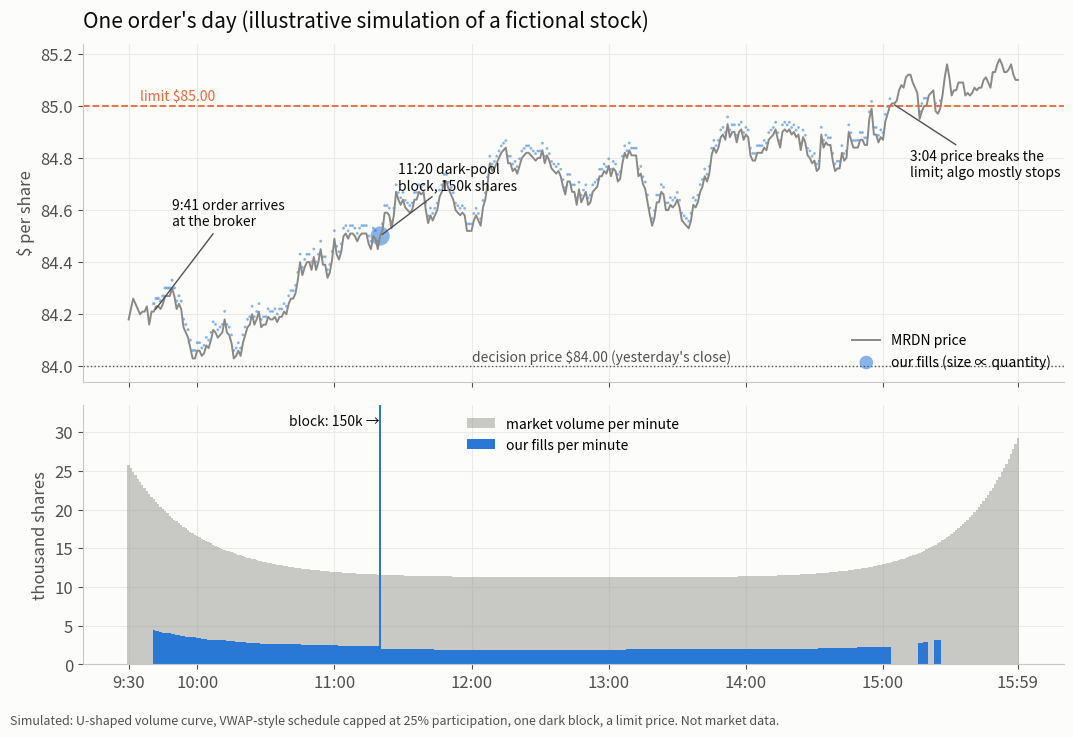
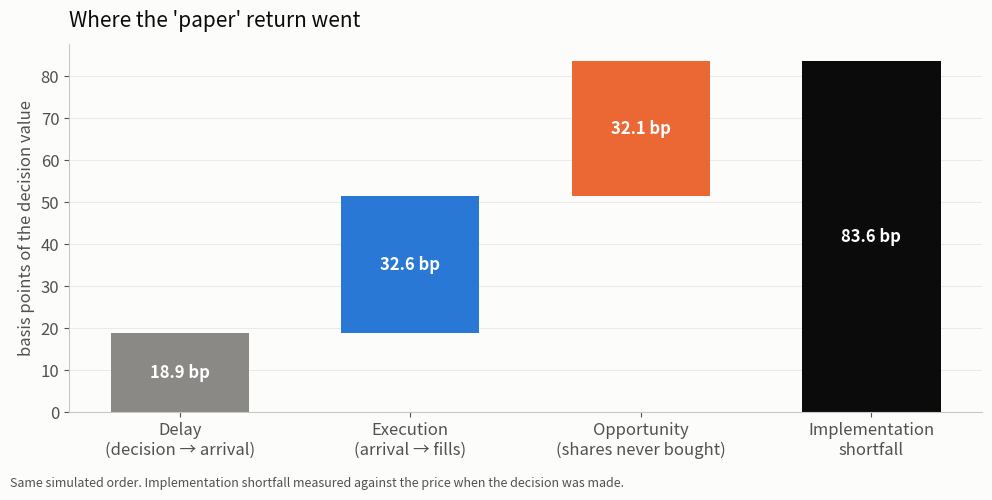

Generate these figures, in order, with matplotlib:
# Illustrative simulation of one parent order through a day (fictional stock "MRDN"). Not market data.
import numpy as np, matplotlib
matplotlib.use("Agg"); import matplotlib.pyplot as plt
rng=np.random.default_rng(11)
BLUE,ORANGE,AQUA,GRAY,INK,INK2="#2a78d6","#eb6834","#1baf7a","#8a8985","#0b0b0b","#52514e"
plt.rcParams.update({"font.size":12,"axes.edgecolor":"#c9c8c4","axes.labelcolor":INK2,"xtick.color":INK2,"ytick.color":INK2,"axes.spines.top":False,"axes.spines.right":False,"axes.grid":True,"grid.color":"#ebeae6","grid.linewidth":0.8,"figure.facecolor":"#fcfcfb","axes.facecolor":"#fcfcfb","savefig.facecolor":"#fcfcfb","lines.linewidth":2,"axes.axisbelow":True})
import os; O="figs/"; os.makedirs(O,exist_ok=True)
T=390; t=np.arange(T)  # minutes after 9:30
ADV=6_000_000; Q=1_200_000; DECISION=84.00; LIMIT=85.00
u=1+1.3*np.exp(-t/30)+1.6*np.exp(-(T-1-t)/25); vol=ADV*0.88*u/u.sum()   # continuous-session volume; ~12% left for the close
# price path: Brownian bridge through anchors
anchors={0:84.18,11:84.21,110:84.45,240:84.62,350:85.00,389:85.10}
ks=sorted(anchors); p=np.zeros(T)
for a,b in zip(ks[:-1],ks[1:]):
    n=b-a; w=np.cumsum(rng.normal(0,0.035,n)); w=w-np.linspace(0,1,n)*w[-1]
    p[a:b]=np.linspace(anchors[a],anchors[b],n,endpoint=False)+w
p[-1]=anchors[389]; p=np.round(p,2)
ARR=11; BLOCK_T=110; BLOCK_Q=150_000
fills=np.zeros(T); fpx=np.zeros(T); remaining=Q
for i in range(ARR,T):
    if i==BLOCK_T:
        fills[i]+=BLOCK_Q; fpx[i]=p[i]; remaining-=BLOCK_Q  # midpoint block in a dark pool
    if p[i]>LIMIT: continue
    future=vol[i:].sum()+ADV*0.12
    target=remaining*vol[i]/future
    q=min(target*1.0,0.25*vol[i]); q=np.floor(q/100)*100
    if q<=0: continue
    impact=0.01+0.02*(q/vol[i])/0.2   # half-spread plus a little temporary impact, $/share
    px=p[i]+impact
    fpx[i]=(fpx[i]*fills[i]+px*q)/(fills[i]+q) if fills[i]>0 else px; fills[i]+=q; remaining-=q
filled=fills.sum(); avg=(fills*fpx).sum()/filled; close=p[-1]
dayvwap=(vol*p).sum()/vol.sum()
unf=Q-filled
delay=filled*(p[ARR]-DECISION); execu=filled*(avg-p[ARR]); opp=unf*(close-DECISION); base=Q*DECISION
print(f"filled {filled:,.0f} ({filled/Q:.1%}), avg {avg:.3f}, arrival {p[ARR]:.2f}, close {close:.2f}, day VWAP {dayvwap:.3f}")
print(f"IS total {(delay+execu+opp)/base*1e4:.1f}bp = delay {delay/base*1e4:.1f} + execution {execu/base*1e4:.1f} + opportunity {opp/base*1e4:.1f}")
print(f"vs VWAP: {(avg-dayvwap)/dayvwap*1e4:+.1f} bp (negative = beat VWAP for a buy); vs arrival {(avg-p[ARR])/p[ARR]*1e4:.1f} bp")
print("participation overall %.1f%%; last fill minute %d (%s)"%(filled/vol[ARR:].sum()*100, np.flatnonzero(fills)[-1], f"{9+(30+np.flatnonzero(fills)[-1])//60}:{(30+np.flatnonzero(fills)[-1])%60:02d}"))
pre=1.0*0.02*np.sqrt(Q/ADV)*1e4; print(f"pre-trade sqrt-law estimate {pre:.0f} bp")
np.savez("order_sim.npz",p=p,fills=fills,vol=vol)
# Figure: the day
lab=lambda m: f"{9+(30+m)//60}:{(30+m)%60:02d}"
fig,(a1,a2)=plt.subplots(2,1,figsize=(11,7.4),sharex=True,gridspec_kw={"height_ratios":[1.3,1]})
a1.plot(t,p,color=GRAY,lw=1.4,label="MRDN price"); a1.axhline(LIMIT,color=ORANGE,ls="--",lw=1.3); a1.text(5,LIMIT+0.02,"limit $85.00",color=ORANGE,fontsize=10)
a1.axhline(DECISION,color=INK2,ls=":",lw=1); a1.text(150,DECISION+0.02,"decision price $84.00 (yesterday's close)",color=INK2,fontsize=10)
fx=np.flatnonzero(fills); a1.scatter(fx,fpx[fx],s=np.clip(fills[fx]/800,4,260),color=BLUE,alpha=0.55,edgecolor="none",label="our fills (size ∝ quantity)")
for m,txt,dy in [(ARR,"9:41 order arrives\nat the broker",0.33),(BLOCK_T,"11:20 dark-pool\nblock, 150k shares",0.18),(334,"3:04 price breaks the\nlimit; algo mostly stops",-0.28)]:
    a1.annotate(txt,(m,p[m]),xytext=(m+8,p[m]+dy),fontsize=10,color=INK,arrowprops=dict(arrowstyle="-",color=INK2))
a1.set_ylabel("$ per share"); a1.legend(frameon=False,loc="lower right",fontsize=10)
a1.set_title("One order's day (illustrative simulation of a fictional stock)",loc="left",fontsize=15,color=INK,pad=12)
a2.bar(t,vol/1000,width=1,color=GRAY,alpha=0.45,label="market volume per minute")
a2.bar(t,fills/1000,width=1,color=BLUE,label="our fills per minute")
a2.set_ylim(0,max(vol.max(),8000)/1000*1.15); a2.text(110,a2.get_ylim()[1]*0.92,"block: 150k →",ha="right",fontsize=10,color=INK)
a2.set_ylabel("thousand shares"); a2.legend(frameon=False,loc="upper center",fontsize=10)
a2.set_xticks([0,30,90,150,210,270,330,389]); a2.set_xticklabels([lab(m) for m in [0,30,90,150,210,270,330,389]])
fig.text(0.01,0.01,"Simulated: U-shaped volume curve, VWAP-style schedule capped at 25% participation, one dark block, a limit price. Not market data.",fontsize=9,color=INK2)
fig.tight_layout(rect=(0,0.03,1,1)); fig.savefig(O+"fig2-the-day.png",dpi=150); plt.close()
# Figure: IS waterfall
parts=[("Delay\n(decision → arrival)",delay/base*1e4,GRAY),("Execution\n(arrival → fills)",execu/base*1e4,BLUE),("Opportunity\n(shares never bought)",opp/base*1e4,ORANGE)]
fig,ax=plt.subplots(figsize=(10,5)); c=0
for i,(n,v,col) in enumerate(parts):
    ax.bar(i,v,bottom=c,color=col,width=0.6); ax.text(i,c+v/2,f"{v:.1f} bp",ha="center",va="center",color="white",fontsize=12,fontweight="bold"); c+=v
ax.bar(3,c,color=INK,width=0.6); ax.text(3,c/2,f"{c:.1f} bp",ha="center",va="center",color="white",fontsize=12,fontweight="bold")
ax.set_xticks(range(4)); ax.set_xticklabels([x[0] for x in parts]+["Implementation\nshortfall"]); ax.set_ylabel("basis points of the decision value"); ax.grid(axis="x",visible=False)
ax.set_title("Where the 'paper' return went",loc="left",fontsize=15,color=INK,pad=12)
fig.text(0.01,0.01,"Same simulated order. Implementation shortfall measured against the price when the decision was made.",fontsize=9,color=INK2)
fig.tight_layout(rect=(0,0.03,1,1)); fig.savefig(O+"fig3-shortfall.png",dpi=150); plt.close()
